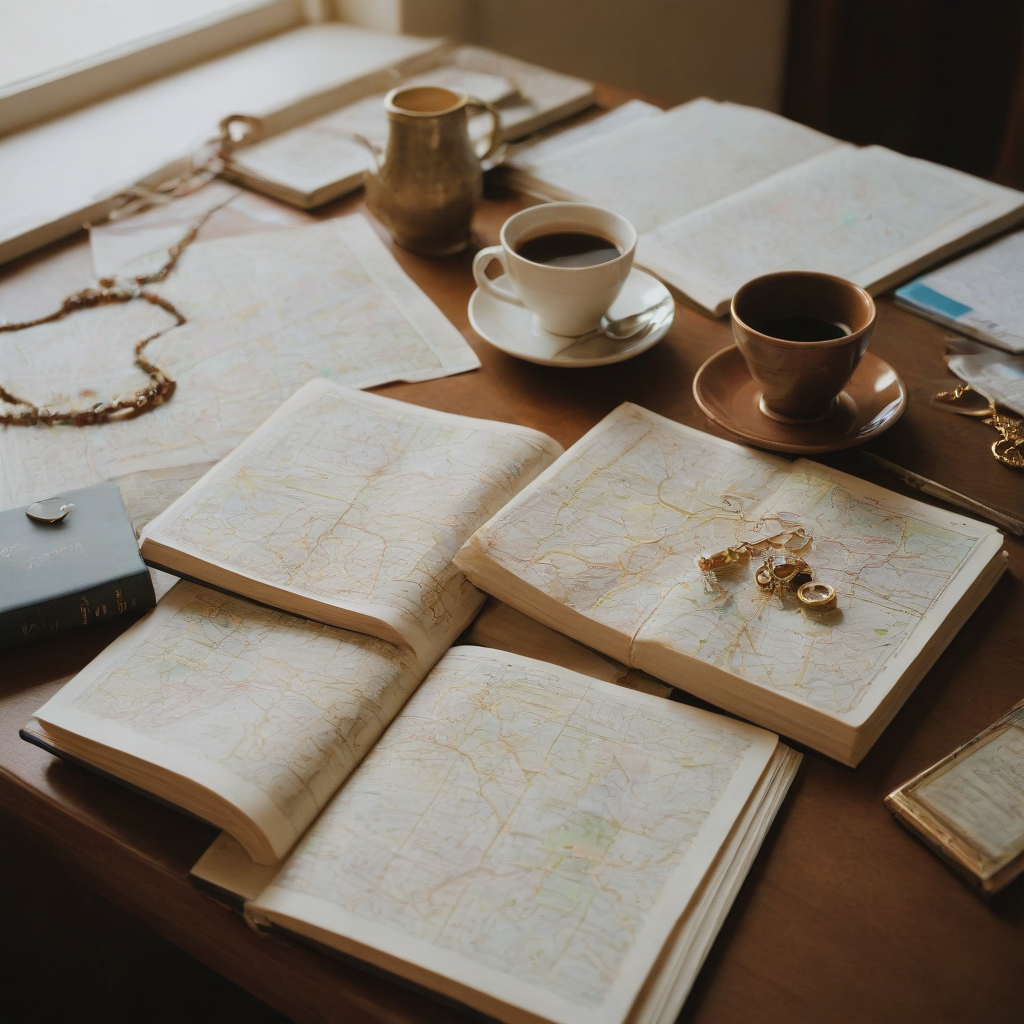
Generation parameters embedded in this image by ComfyUI (PNG 'prompt' text chunk: the API-format workflow graph, JSON):
{"3":{"inputs":{"seed":1035618090451979,"steps":5,"cfg":1.5,"sampler_name":"dpmpp_sde","scheduler":"normal","denoise":1.0,"model":["13",0],"positive":["6",0],"negative":["7",0],"latent_image":["5",0]},"class_type":"KSampler"},"4":{"inputs":{"ckpt_name":"mexxlLCM2_v10.safetensors"},"class_type":"CheckpointLoaderSimple"},"5":{"inputs":{"width":1024,"height":1024,"batch_size":6},"class_type":"EmptyLatentImage"},"6":{"inputs":{"text":"cozy study with coffee and maps and books and jewels, kodak portra 400, golden hour","clip":["13",1]},"class_type":"CLIPTextEncode"},"7":{"inputs":{"text":"bad art, ugly, generic","clip":["13",1]},"class_type":"CLIPTextEncode"},"8":{"inputs":{"samples":["3",0],"vae":["4",2]},"class_type":"VAEDecode"},"9":{"inputs":{"filename_prefix":"ComfyUI","images":["8",0]},"class_type":"SaveImage"},"13":{"inputs":{"lora_name":"JuggerCineXL2.safetensors","strength_model":1.0,"strength_clip":1.0,"model":["4",0],"clip":["4",1]},"class_type":"LoraLoader"}}